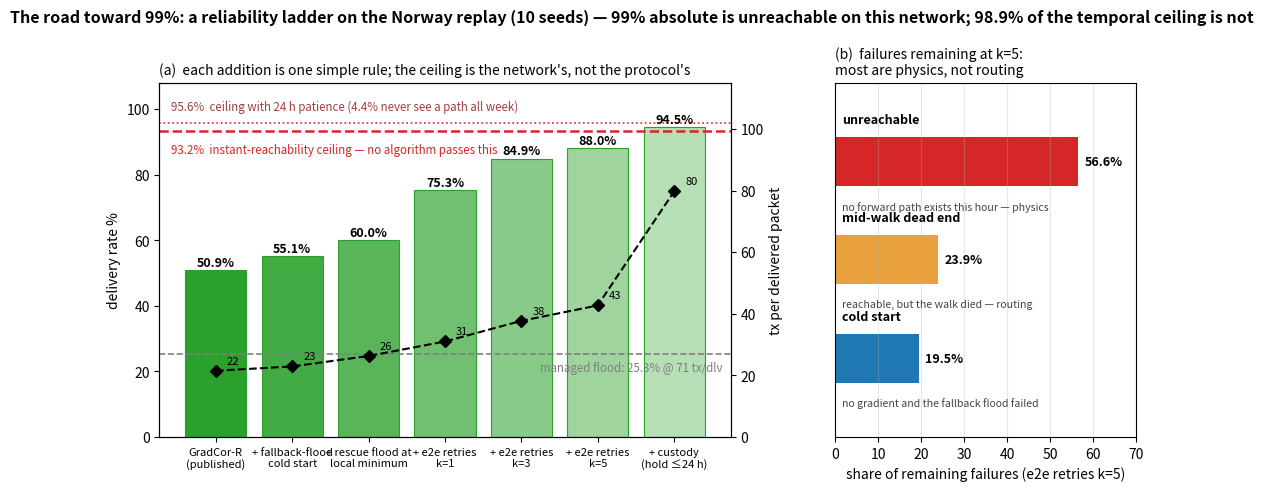

Write the Python code that produced this figure.
"""Figure: the reliability ladder toward the network's delivery ceiling."""
import matplotlib
matplotlib.use("Agg")
import matplotlib.pyplot as plt

GREEN = "#2ca02c"
GRAY = "#7f7f7f"
RED = "#d62728"
BLUE = "#1f77b4"

fig = plt.figure(figsize=(12.6, 4.6))
gs = fig.add_gridspec(1, 2, width_ratios=[1.9, 1.0], wspace=0.24)

# ---- (a) the ladder ----
ax = fig.add_subplot(gs[0])
labels = ["GradCor-R\n(published)", "+ fallback-flood\ncold start",
          "+ rescue flood at\nlocal minimum", "+ e2e retries\nk=1",
          "+ e2e retries\nk=3", "+ e2e retries\nk=5",
          "+ custody\n(hold \u226424 h)"]
dlv = [50.9, 55.1, 60.0, 75.3, 84.9, 88.0, 94.5]
txd = [21.5, 22.9, 26.3, 31.0, 37.7, 42.7, 79.7]
shades = ["#2ca02c", "#43ab43", "#5ab55a", "#71c071", "#88ca88", "#9fd49f", "#b6dfb6"]
x = range(len(labels))
bars = ax.bar(x, dlv, color=shades, edgecolor="#2ca02c", linewidth=0.8)
for xi, d in zip(x, dlv):
    ax.text(xi, d + 1.2, f"{d:.1f}%", ha="center", fontsize=9, fontweight="bold")

ax.axhline(93.2, color=RED, lw=1.8, ls="--")
ax.text(0.02, 86.5, "93.2%  instant-reachability ceiling \u2014 no algorithm passes this",
        fontsize=8.3, color=RED, transform=ax.get_yaxis_transform())
ax.axhline(95.6, color=RED, lw=1.2, ls=":")
ax.text(0.02, 99.5, "95.6%  ceiling with 24 h patience (4.4% never see a path all week)",
        fontsize=8.3, color="#a04040", transform=ax.get_yaxis_transform())
ax.axhline(25.3, color=GRAY, lw=1.2, ls="--")
ax.text(0.985, 20.0, "managed flood: 25.3% @ 71 tx/dlv", fontsize=8.3,
        color=GRAY, ha="right", transform=ax.get_yaxis_transform())

ax.set_xticks(list(x))
ax.set_xticklabels(labels, fontsize=8)
ax.set_ylabel("delivery rate %")
ax.set_ylim(0, 108)
ax.set_title("(a)  each addition is one simple rule; the ceiling is the network's, not the protocol's",
             fontsize=10, loc="left")

ax2 = ax.twinx()
ax2.plot(x, txd, "kD--", ms=6)
ax2.set_ylabel("tx per delivered packet")
ax2.set_ylim(0, 115)
for xi, t in zip(x, txd):
    ax2.annotate(f"{t:.0f}", (xi, t), textcoords="offset points", xytext=(8, 5),
                 fontsize=8)

# ---- (b) what remains at k=5 ----
axb = fig.add_subplot(gs[1])
cats = ["unreachable", "mid-walk dead end", "cold start"]
notes = ["no forward path exists this hour \u2014 physics",
         "reachable, but the walk died \u2014 routing",
         "no gradient and the fallback flood failed"]
vals = [56.6, 23.9, 19.5]
colors = [RED, "#e8a13c", BLUE]
yb = list(range(len(cats)))[::-1]
axb.barh(yb, vals, color=colors, height=0.5)
for y, v, c, n in zip(yb, vals, cats, notes):
    axb.text(1.5, y + 0.36, c, va="bottom", fontsize=9, fontweight="bold")
    axb.text(v + 1.5, y, f"{v:.1f}%", va="center", fontsize=9, fontweight="bold")
    axb.text(1.5, y - 0.40, n, va="top", fontsize=7.6, color="#444")
axb.set_yticks([])
axb.set_xlabel("share of remaining failures (e2e retries k=5)")
axb.set_xlim(0, 70)
axb.set_ylim(-0.8, 2.8)
axb.set_title("(b)  failures remaining at k=5:\nmost are physics, not routing", fontsize=10, loc="left")
axb.grid(alpha=0.3, axis="x")

fig.suptitle("The road toward 99%: a reliability ladder on the Norway replay (10 seeds) \u2014 "
             "99% absolute is unreachable on this network; 98.9% of the temporal ceiling is not",
             fontsize=11.5, fontweight="bold", y=1.04)
fig.savefig("fig_target99.png", dpi=150, bbox_inches="tight")
print("wrote fig_target99.png")
